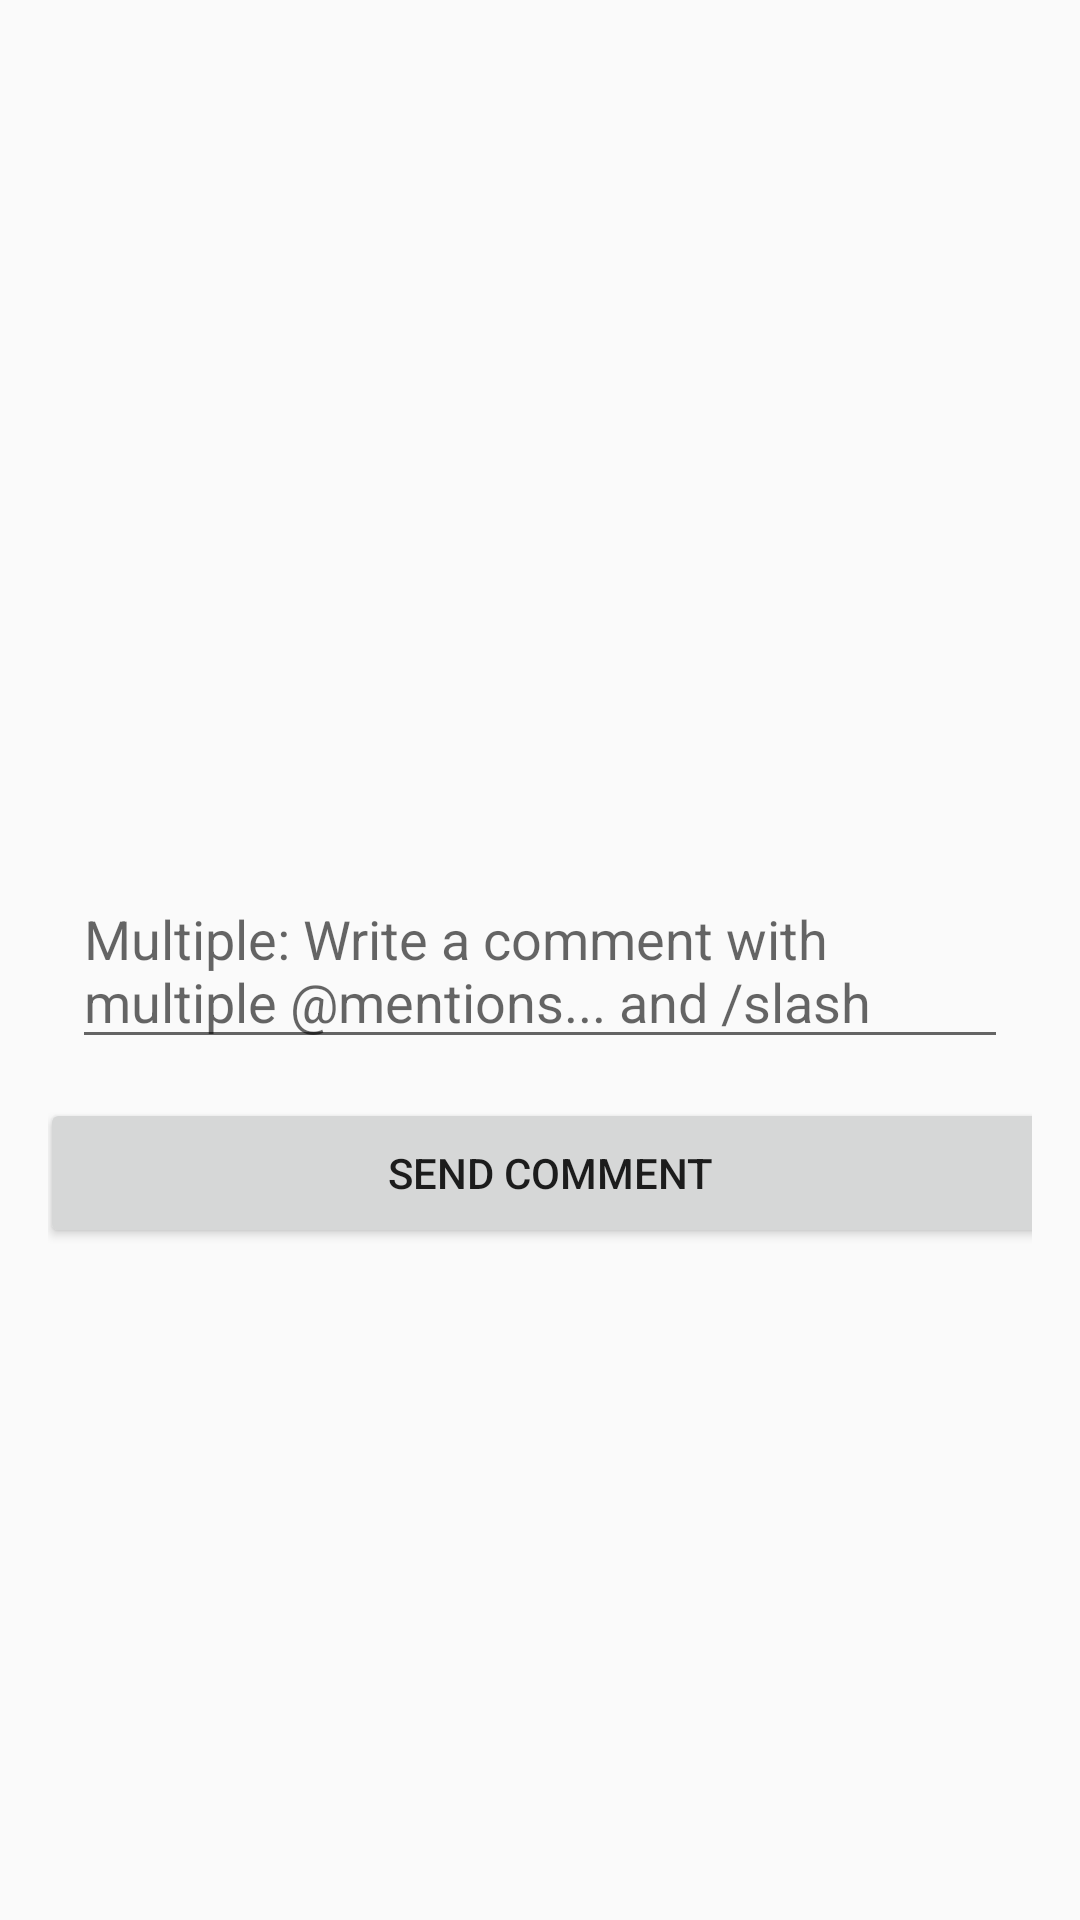

The Android layout XML behind this screen, and the referenced resources:
<!-- AndroidManifest.xml: application theme AppTheme -->
<!-- res/layout/activity_main.xml -->
<?xml version="1.0" encoding="utf-8"?>
<android.support.constraint.ConstraintLayout
    xmlns:android="http://schemas.android.com/apk/res/android"
    xmlns:app="http://schemas.android.com/apk/res-auto"
    xmlns:tools="http://schemas.android.com/tools"
    android:layout_width="match_parent"
    android:layout_height="match_parent"
    android:orientation="vertical"
    android:paddingTop="32dp"
    android:paddingBottom="32dp"
    android:paddingLeft="16dp"
    android:paddingRight="16dp"
    tools:context="com.example.vikrantsharma.knoxmentions.activities.MainActivity">


    <EditText
        android:id="@+id/multi"
        android:layout_width="match_parent"
        android:layout_height="wrap_content"
        android:layout_marginBottom="8dp"
        android:layout_marginEnd="8dp"
        android:layout_marginStart="8dp"
        android:layout_marginTop="8dp"
        android:hint="Multiple: Write a comment with multiple @mentions... and /slash"
        app:layout_constraintBottom_toTopOf="@+id/multi_button"
        app:layout_constraintEnd_toEndOf="parent"
        app:layout_constraintStart_toStartOf="parent"
        app:layout_constraintTop_toTopOf="parent"
        app:layout_constraintVertical_bias="0.98" />

    <Button
        android:id="@+id/multi_button"
        android:layout_width="340dp"
        android:layout_height="50dp"
        android:layout_marginBottom="192dp"
        android:layout_marginStart="8dp"
        android:text="Send comment"
        app:layout_constraintBottom_toBottomOf="parent"
        app:layout_constraintEnd_toEndOf="parent"
        app:layout_constraintHorizontal_bias="0.555"
        app:layout_constraintStart_toStartOf="parent" />


</android.support.constraint.ConstraintLayout>
<!-- resources referenced by this layout -->
<resources>
  <style name="AppTheme" parent="Theme.AppCompat.Light.DarkActionBar">
          
          <item name="colorPrimary">@color/colorPrimary</item>
          <item name="colorPrimaryDark">@color/colorPrimaryDark</item>
          <item name="colorAccent">@color/colorAccent</item>
      </style>
  <color name="colorPrimary">#3F51B5</color>
  <color name="colorPrimaryDark">#303F9F</color>
  <color name="colorAccent">#FF4081</color>
</resources>
